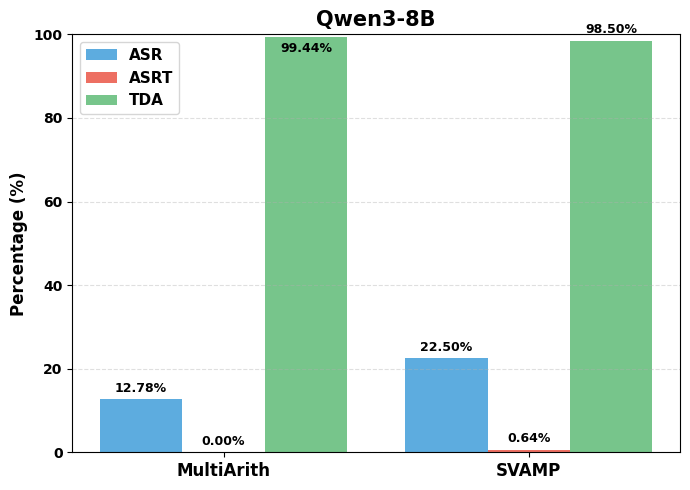

The script that saved this image:
import numpy as np
import matplotlib.pyplot as plt
import os
plt.rcParams["font.family"] = "Times New Roman"
plt.rcParams["mathtext.fontset"] = "stix"
plt.rcParams["font.weight"] = "bold"
plt.rcParams["axes.labelweight"] = "bold"
plt.rcParams["axes.titleweight"] = "bold"

multiarithAsr  = 12.78
multiarithAsrt = 0.00
multiarithTda  = 99.44

svampAsr       = 22.50
svampAsrt      = 0.64
svampTda       = 98.50

groups   = ["MultiArith", "SVAMP"]
asrVals  = [multiarithAsr,  svampAsr]
asrtVals = [multiarithAsrt, svampAsrt]
tdaVals  = [multiarithTda,  svampTda]

x = np.arange(len(groups))
barWidth = 0.27

fig, ax = plt.subplots(figsize=(7, 5))

bars1 = ax.bar(x - barWidth, asrVals,  barWidth, label="ASR",  color="#5DACDF")
bars2 = ax.bar(x,            asrtVals, barWidth, label="ASRT", color="#ED6F62")
bars3 = ax.bar(x + barWidth, tdaVals,  barWidth, label="TDA",  color="#77C58B")
def addLabels(bars, offsets=None):
    for i, bar in enumerate(bars):
        height = bar.get_height()
        dy = offsets[i] if offsets is not None else 3
        ax.annotate(
            f"{height:.2f}%",
            xy=(bar.get_x() + bar.get_width() / 2, height),
            xytext=(0, dy),
            textcoords="offset points",
            ha="center", va="bottom",
            fontsize=9,
        )

addLabels(bars1, offsets=[3, 3])
addLabels(bars2, offsets=[3, 3])
addLabels(bars3, offsets=[-13, 3])

ax.set_ylabel("Percentage (%)", fontsize=12)
ax.set_xticks(x)
ax.set_xticklabels(groups, fontsize=12)
ax.set_ylim(0, 100)
ax.legend(fontsize=11)
ax.grid(axis="y", linestyle="--", alpha=0.4)

plt.title("Qwen3-8B", fontsize=15, fontweight="bold")
plt.tight_layout()

saveDir = "---"
os.makedirs(saveDir, exist_ok=True)
savePath = os.path.join(saveDir, "asr_asrt_Qwen3_ours.png")
plt.savefig(savePath, dpi=300, bbox_inches="tight")
print(f"图片已保存到:{savePath}")
plt.show()
